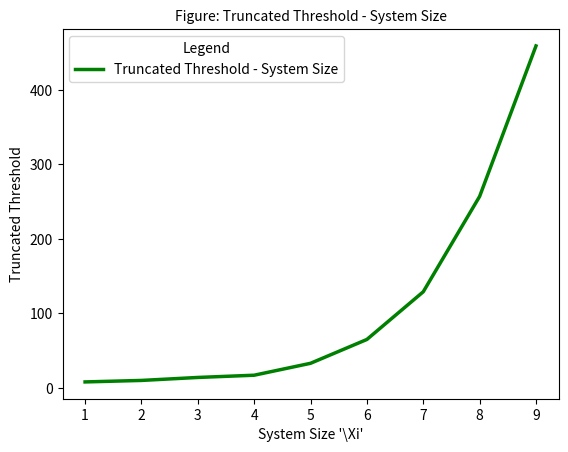

Write Python code to recreate this figure.
import matplotlib.pyplot as plt
N_list = list(range(1, 10))
T_list = [8, 10, 14, 17, 33, 65, 129, 257, 459]
plt.title("Figure: Truncated Threshold - System Size", fontsize=10)
plt.plot(N_list, T_list, 'g-', linewidth=2.5, label="Truncated Threshold - System Size")
lgd = plt.legend()  # NB different 'prop' argument for legend
# lgd = plt.legend(fontsize=20) # NB different 'prop' argument for legend
lgd.set_title("Legend")
plt.xticks(N_list, N_list)
plt.xlabel("System Size '\Xi'", fontsize=10)
plt.ylabel("Truncated Threshold", fontsize=10)
plt.show()
